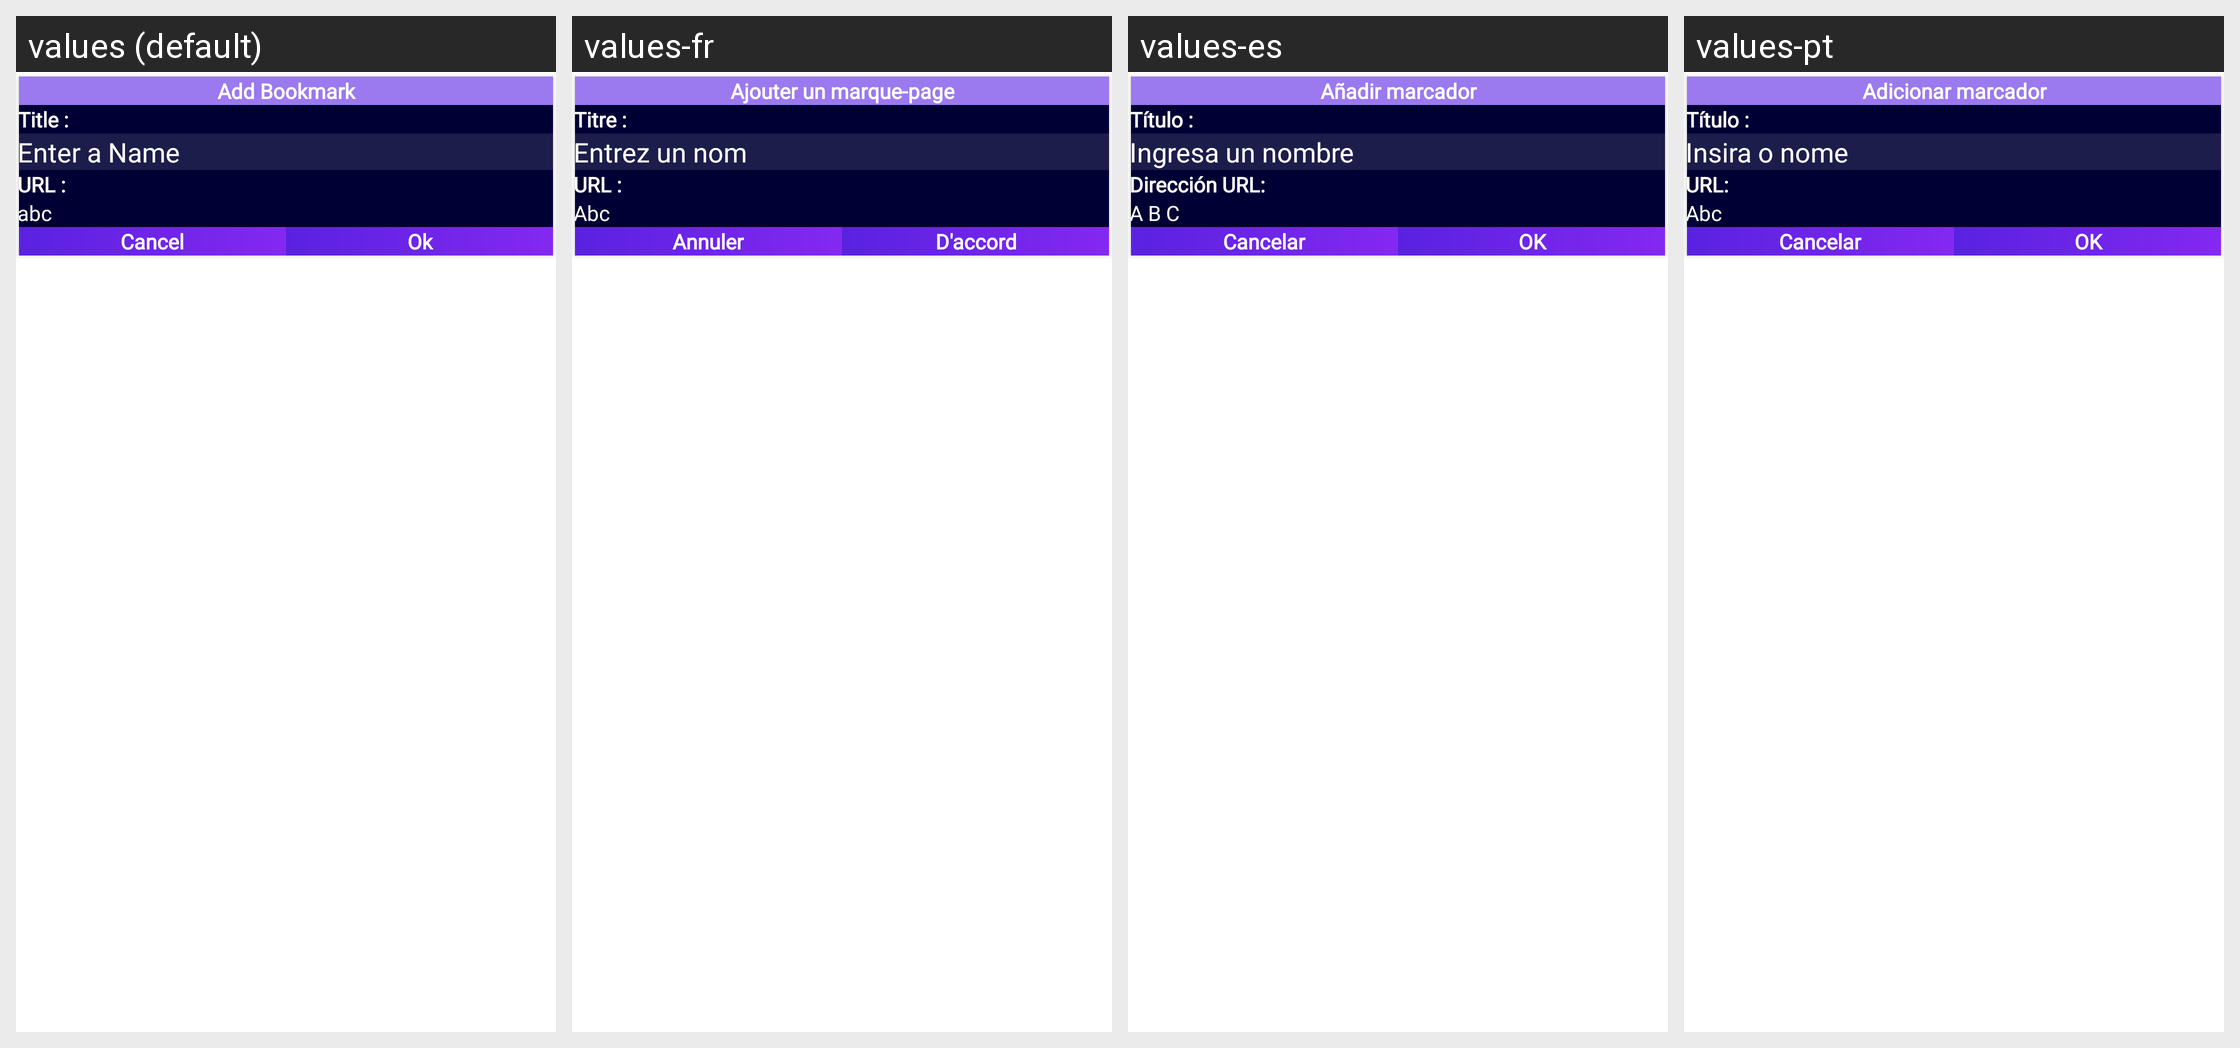

The Android screen above is rendered under several locales of the same app. Produce the string resources it draws, with the default and per-locale values.
Android screen res/layout/dialog_add_bookmark.xml rendered under 4 locales, left to right: values (default), values-fr, values-es, values-pt. Device: Nexus 5 (rendered at 1080×1920; each locale shown at half size, 540×960, under a caption strip naming it); theme Theme.VideoDownloader.
Other locales in the repository, not shown: values-ar, values-ch, values-hi, values-id, values-ru.
Strings drawn on this screen, with the default value and each locale's value (text and hints the layout hard-codes, and strings that could not be matched under every locale, appear in the picture but are not listed):

add_bookmark
  values: Add Bookmark
  values-fr: Ajouter un marque-page
  values-es: Añadir marcador
  values-pt: Adicionar marcador

add_bookmark_title_label
  values: Title :
  values-fr: Titre :
  values-es: Título :
  values-pt: Título :

add_playlist_hint
  values: Enter a Name
  values-fr: Entrez un nom
  values-es: Ingresa un nombre
  values-pt: Insira o nome

add_bookmark_url_label
  values: URL :
  values-fr: URL :
  values-es: Dirección URL:
  values-pt: URL:

abc
  values: abc
  values-fr: Abc
  values-es: A B C
  values-pt: Abc

confirm_cancel
  values: Cancel
  values-fr: Annuler
  values-es: Cancelar
  values-pt: Cancelar

ok_btn
  values: Ok
  values-fr: D'accord
  values-es: OK
  values-pt: OK
